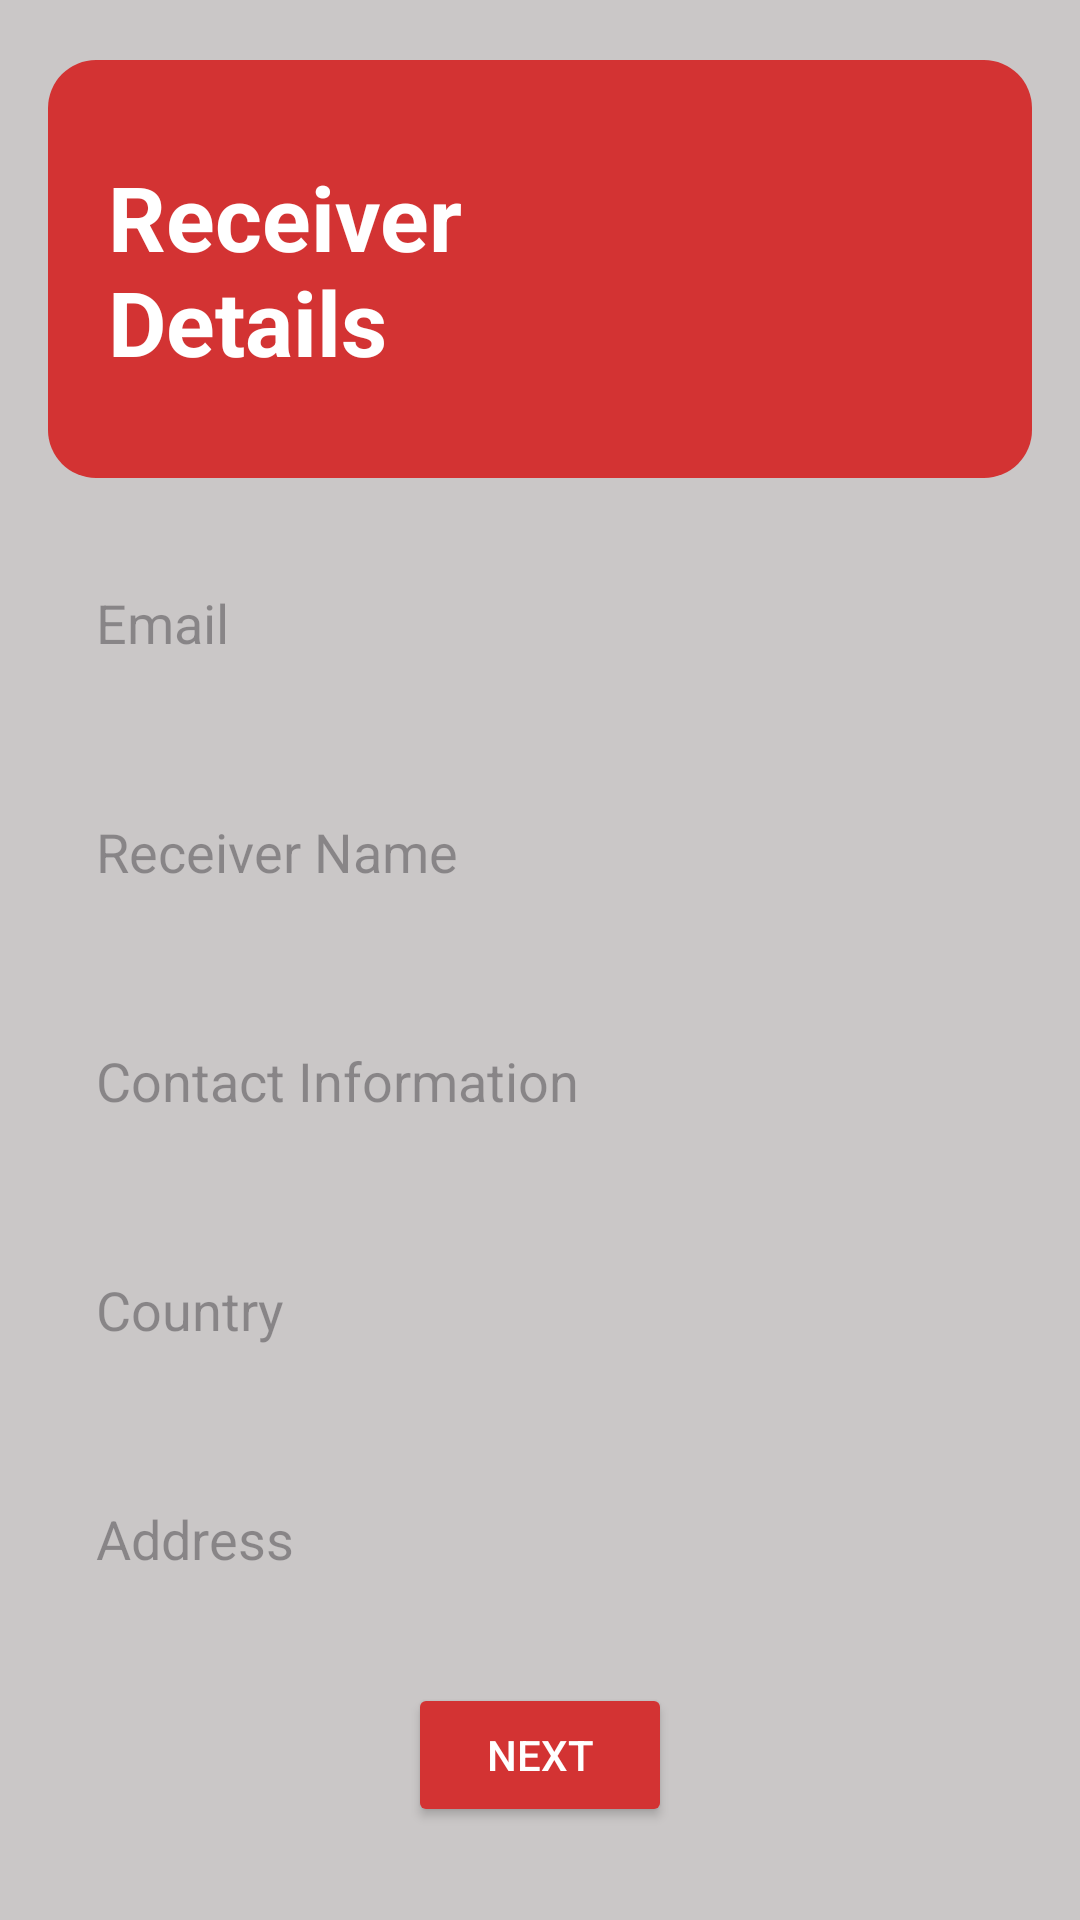

Layout XML and referenced resources for this Android screen:
<!-- AndroidManifest.xml: application theme Theme.SMD_21L5844 -->
<!-- res/layout/activity_receiver_info.xml -->
<?xml version="1.0" encoding="utf-8"?>
<LinearLayout xmlns:android="http://schemas.android.com/apk/res/android"
    android:layout_width="match_parent"
    android:layout_height="match_parent"
    android:orientation="vertical"
    android:padding="@dimen/default_padding"
    android:background="@color/background_color">

    <TextView
        android:id="@+id/etReceiverAddressDetailsTextView"
        android:layout_width="match_parent"
        android:layout_height="wrap_content"
        android:text="Receiver Details"
        android:textColor="@android:color/white"
        android:textSize="30sp"
        android:textStyle="bold"
        android:layout_marginTop="4dp"
        android:background="@drawable/rounded_red_background"
        android:layout_marginBottom="20dp"
        />

    <EditText
        android:id="@+id/etReceiverEmail"
        android:background="@drawable/input_rounded"
        android:layout_width="match_parent"
        android:layout_height="wrap_content"
        android:hint="@string/receiver_email"
        android:textColor="@color/text_color"
        android:backgroundTint="@color/white"
        android:padding="@dimen/default_padding"
        android:layout_marginBottom="20dp"/>

    <EditText
        android:id="@+id/etReceiverName"
        android:layout_width="match_parent"
        android:layout_height="wrap_content"
        android:hint="@string/receiver_name"
        android:textColor="@color/text_color"
        android:backgroundTint="@color/white"
        android:background="@drawable/input_rounded"
        android:padding="@dimen/default_padding"
        android:layout_marginBottom="20dp"/>

    <EditText
        android:id="@+id/etReceiverContactInformation"
        android:layout_width="match_parent"
        android:layout_height="wrap_content"
        android:hint="@string/receiver_contact_information"
        android:textColor="@color/text_color"
        android:backgroundTint="@color/white"
        android:background="@drawable/input_rounded"
        android:padding="@dimen/default_padding"
        android:layout_marginBottom="20dp"/>

    <EditText
        android:id="@+id/etReceiverCountry"
        android:layout_width="match_parent"
        android:layout_height="wrap_content"
        android:hint="@string/receiver_country"
        android:textColor="@color/text_color"
        android:backgroundTint="@color/white"
        android:background="@drawable/input_rounded"
        android:padding="@dimen/default_padding"
        android:layout_marginBottom="20dp"/>

    <EditText
        android:id="@+id/etReceiverAddress"
        android:layout_width="match_parent"
        android:layout_height="wrap_content"
        android:hint="@string/receiver_address"
        android:textColor="@color/text_color"
        android:backgroundTint="@color/white"
        android:padding="@dimen/default_padding"
        android:background="@drawable/input_rounded"
        android:layout_marginBottom="20dp"/>






    <Button
        android:id="@+id/btnNext"
        android:layout_width="wrap_content"
        android:layout_height="wrap_content"
        android:layout_gravity="center"
        android:text="@string/next"
        android:backgroundTint="@color/red"
        android:textColor="@android:color/white" />
</LinearLayout>
<!-- resources referenced by this layout -->
<resources>
  <color name="background_color">#CAC7C7</color>
  <color name="red">#D33333</color>
  <color name="text_color">#000000</color>
  <color name="white">#F8F8F8</color>
  <dimen name="default_padding">16dp</dimen>
  <!-- drawable rounded_red_background (drawable) -->
  <?xml version="1.0" encoding="utf-8"?>
  <shape xmlns:android="http://schemas.android.com/apk/res/android">
      <solid android:color="#D33333"/>
      <corners android:radius="16dp"/>
      <padding
          android:left="20dp"
          android:right="100dp"
          android:top="32dp"
          android:bottom="32dp"
  
          />
  
  </shape>
  <string name="next">Next</string>
  <string name="receiver_address">Address</string>
  <string name="receiver_contact_information">Contact Information</string>
  <string name="receiver_country">Country</string>
  <string name="receiver_email">Email</string>
  <string name="receiver_name">Receiver Name</string>
  <style name="Theme.SMD_21L5844" parent="Base.Theme.SMD_21L5844" />
  <style name="Base.Theme.SMD_21L5844" parent="Theme.Material3.DayNight.NoActionBar">
          
          
      </style>
</resources>
